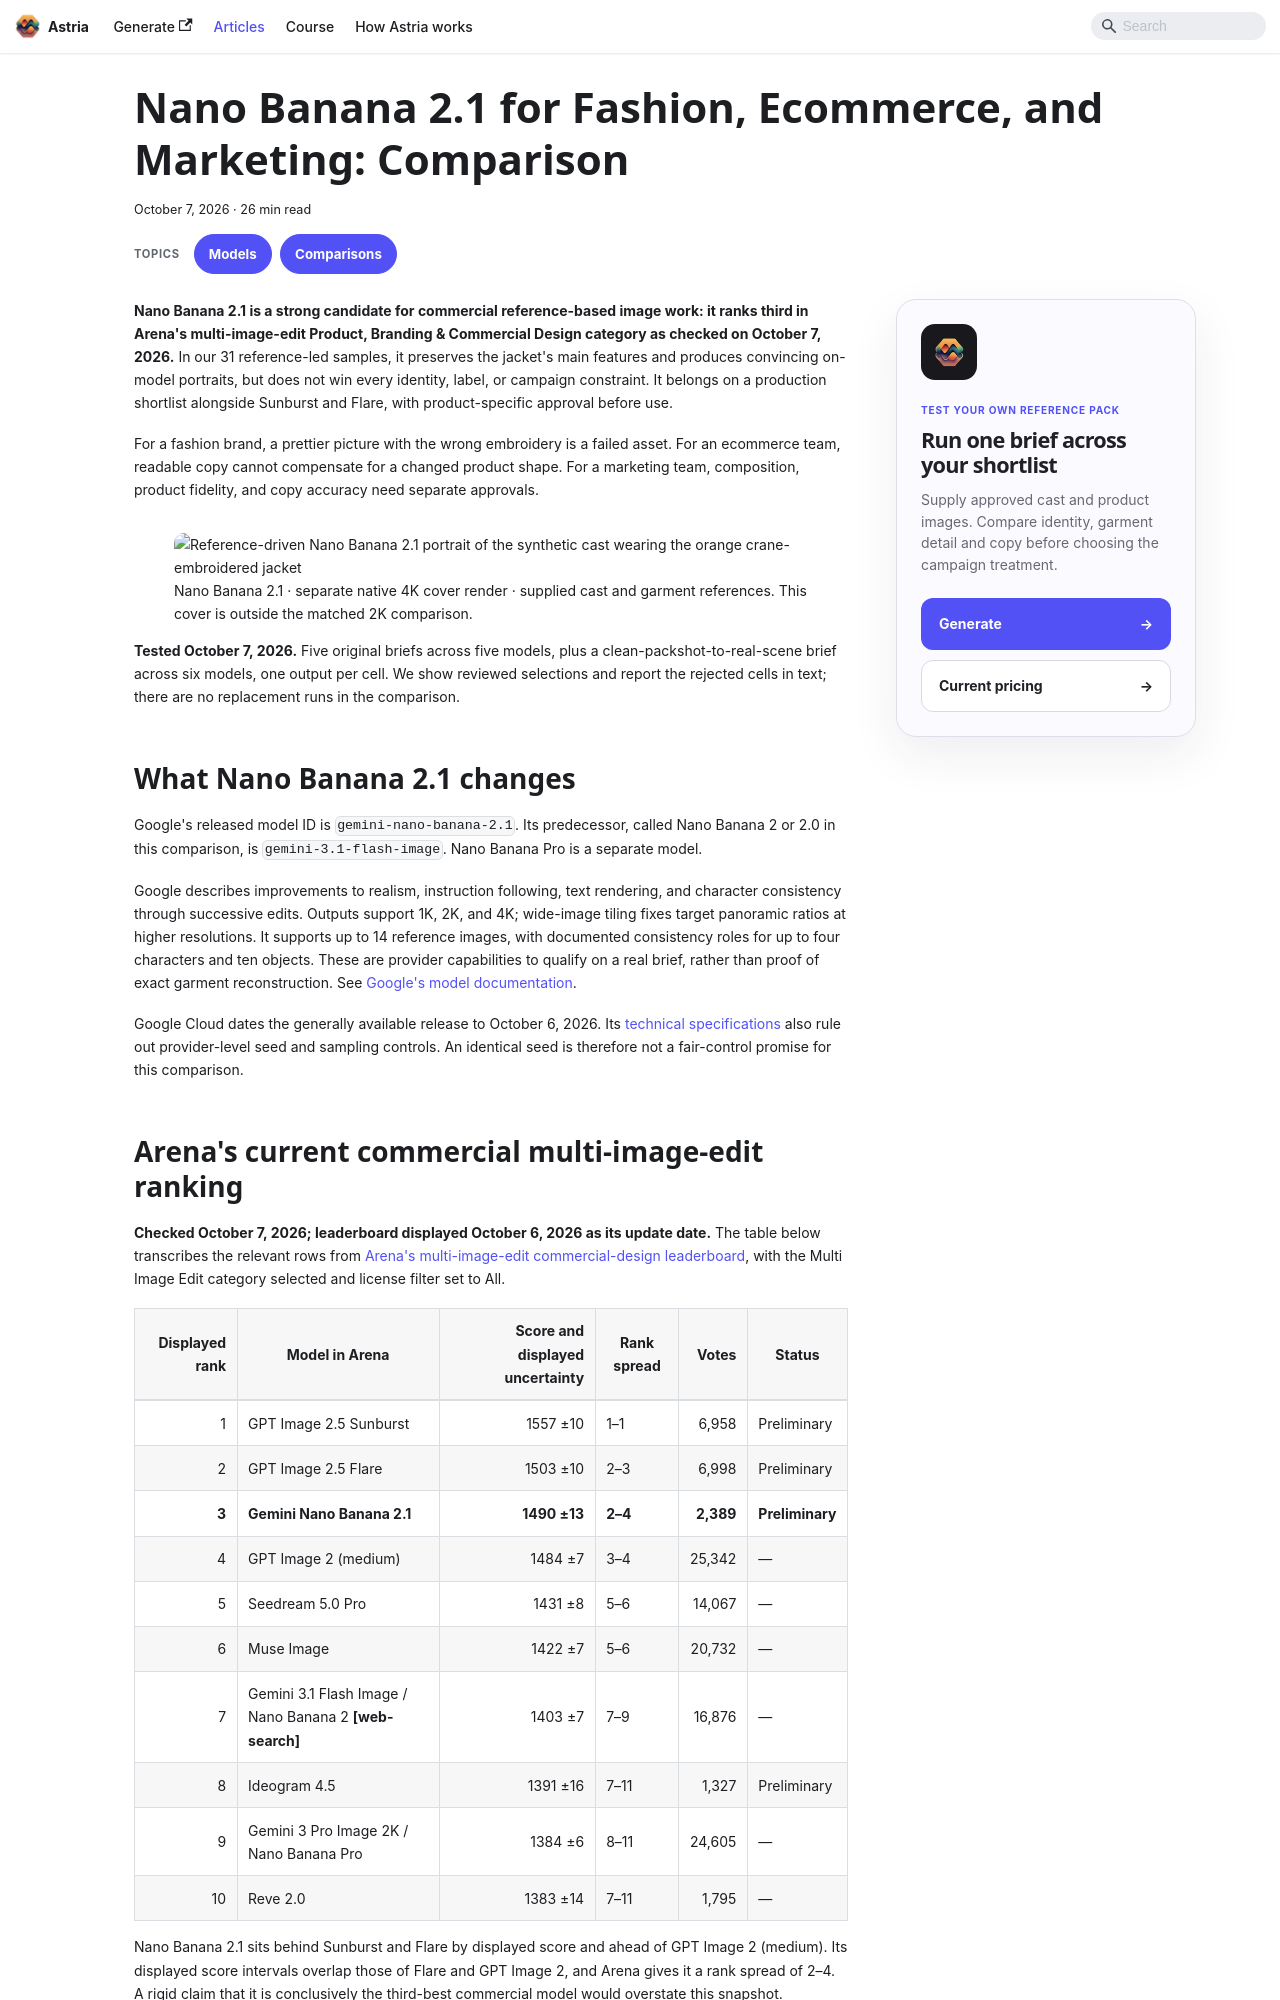

repository: astriaai/articles · page: nano-banana-2-1-fashion-ecommerce-marketing/index.html · generator: docusaurus

---
title: "Nano Banana 2.1 for Fashion, Ecommerce, and Marketing: Comparison"
description: "31 reference-led outputs of Nano Banana 2.1, 2.0, Pro, Sunburst, Flare and Seedream Pro: garment fidelity, identity, ad copy, campaigns and Arena ranking."
slug: nano-banana-2-1-fashion-ecommerce-marketing
date: 2026-10-07
hide_table_of_contents: false
image: /img/model-benchmarks/2026-10/nb21/hero-portrait-nano-banana-2-1.webp
authors: [astria]
tags: [models, comparisons]
keywords:
  - Nano Banana 2.1 fashion
  - Nano Banana 2.1 vs Nano Banana 2
  - Nano Banana 2.1 ecommerce
  - Nano Banana 2.1 marketing
  - commercial multi-image editing
---

import ImageModelComparison from '@site/src/components/ImageModelComparison';

**Nano Banana 2.1 is a strong candidate for commercial reference-based image work: it ranks third in Arena's multi-image-edit Product, Branding & Commercial Design category as checked on October 7, 2026.** In our 31 reference-led samples, it preserves the jacket's main features and produces convincing on-model portraits, but does not win every identity, label, or campaign constraint. It belongs on a production shortlist alongside Sunburst and Flare, with product-specific approval before use.

For a fashion brand, a prettier picture with the wrong embroidery is a failed asset. For an ecommerce team, readable copy cannot compensate for a changed product shape. For a marketing team, composition, product fidelity, and copy accuracy need separate approvals.

<!-- truncate -->

<figure data-source-reference="/articles/img/model-benchmarks/2026-10/nb21/source-cast.webp /articles/img/model-benchmarks/2026-10/nb21/source-jacket.webp"><img src="/articles/img/model-benchmarks/2026-10/nb21/hero-portrait-nano-banana-2-1.webp" alt="Reference-driven Nano Banana 2.1 portrait of the synthetic cast wearing the orange crane-embroidered jacket" /><figcaption>Nano Banana 2.1 · separate native 4K cover render · supplied cast and garment references. This cover is outside the matched 2K comparison.</figcaption></figure>

**Tested October 7, 2026.** Five original briefs across five models, plus a clean-packshot-to-real-scene brief across six models, one output per cell. We show reviewed selections and report the rejected cells in text; there are no replacement runs in the comparison.

## What Nano Banana 2.1 changes

Google's released model ID is `gemini-nano-banana-2.1`. Its predecessor, called Nano Banana 2 or 2.0 in this comparison, is `gemini-3.1-flash-image`. Nano Banana Pro is a separate model.

Google describes improvements to realism, instruction following, text rendering, and character consistency through successive edits. Outputs support 1K, 2K, and 4K; wide-image tiling fixes target panoramic ratios at higher resolutions. It supports up to 14 reference images, with documented consistency roles for up to four characters and ten objects. These are provider capabilities to qualify on a real brief, rather than proof of exact garment reconstruction. See [Google's model documentation](https://ai.google.dev/gemini-api/docs/models/gemini-nano-banana-2.1).

Google Cloud dates the generally available release to October 6, 2026. Its [technical specifications](https://docs.cloud.google.com/gemini-enterprise-agent-platform/models/gemini/nano-banana-2-1) also rule out provider-level seed and sampling controls. An identical seed is therefore not a fair-control promise for this comparison.

## Arena's current commercial multi-image-edit ranking

**Checked October 7, 2026; leaderboard displayed October 6, 2026 as its update date.** The table below transcribes the relevant rows from [Arena's multi-image-edit commercial-design leaderboard](https://arena.ai/leaderboard/image-edit/multi-image-edit/commercial-design), with the Multi Image Edit category selected and license filter set to All.

| Displayed rank | Model in Arena | Score and displayed uncertainty | Rank spread | Votes | Status |
| ---: | --- | ---: | --- | ---: | --- |
| 1 | GPT Image 2.5 Sunburst | 1557 ±10 | 1–1 | 6,958 | Preliminary |
| 2 | GPT Image 2.5 Flare | 1503 ±10 | 2–3 | 6,998 | Preliminary |
| **3** | **Gemini Nano Banana 2.1** | **1490 ±13** | **2–4** | **2,389** | **Preliminary** |
| 4 | GPT Image 2 (medium) | 1484 ±7 | 3–4 | 25,342 | — |
| 5 | Seedream 5.0 Pro | 1431 ±8 | 5–6 | 14,067 | — |
| 6 | Muse Image | 1422 ±7 | 5–6 | 20,732 | — |
| 7 | Gemini 3.1 Flash Image / Nano Banana 2 **[web-search]** | 1403 ±7 | 7–9 | 16,876 | — |
| 8 | Ideogram 4.5 | 1391 ±16 | 7–11 | 1,327 | Preliminary |
| 9 | Gemini 3 Pro Image 2K / Nano Banana Pro | 1384 ±6 | 8–11 | 24,605 | — |
| 10 | Reve 2.0 | 1383 ±14 | 7–11 | 1,795 | — |

Nano Banana 2.1 sits behind Sunburst and Flare by displayed score and ahead of GPT Image 2 (medium). Its displayed score intervals overlap those of Flare and GPT Image 2, and Arena gives it a rank spread of 2–4. A rigid claim that it is conclusively the third-best commercial model would overstate this snapshot.

These scores concern human preference in **commercial multi-image editing**. They are not overall image-generation ranks, overall editing ranks, garment-accuracy percentages, or our test scores. The predecessor's entry explicitly includes web search; our Astria briefs do not request search grounding. We do not treat those configurations as identical.
